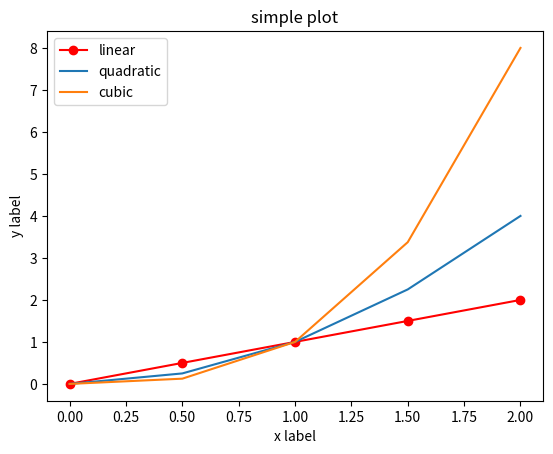

The script that saved this image:
import matplotlib.pyplot as plt
import numpy as np

x = np.linspace(0, 2, 5)

plt.plot(x, x, 'ro-', label='linear')
plt.plot(x, x ** 2, label='quadratic')
plt.plot(x, x ** 3, label='cubic')

plt.xlabel('x label')
plt.ylabel('y label')

plt.title('simple plot')
plt.legend()

plt.show()